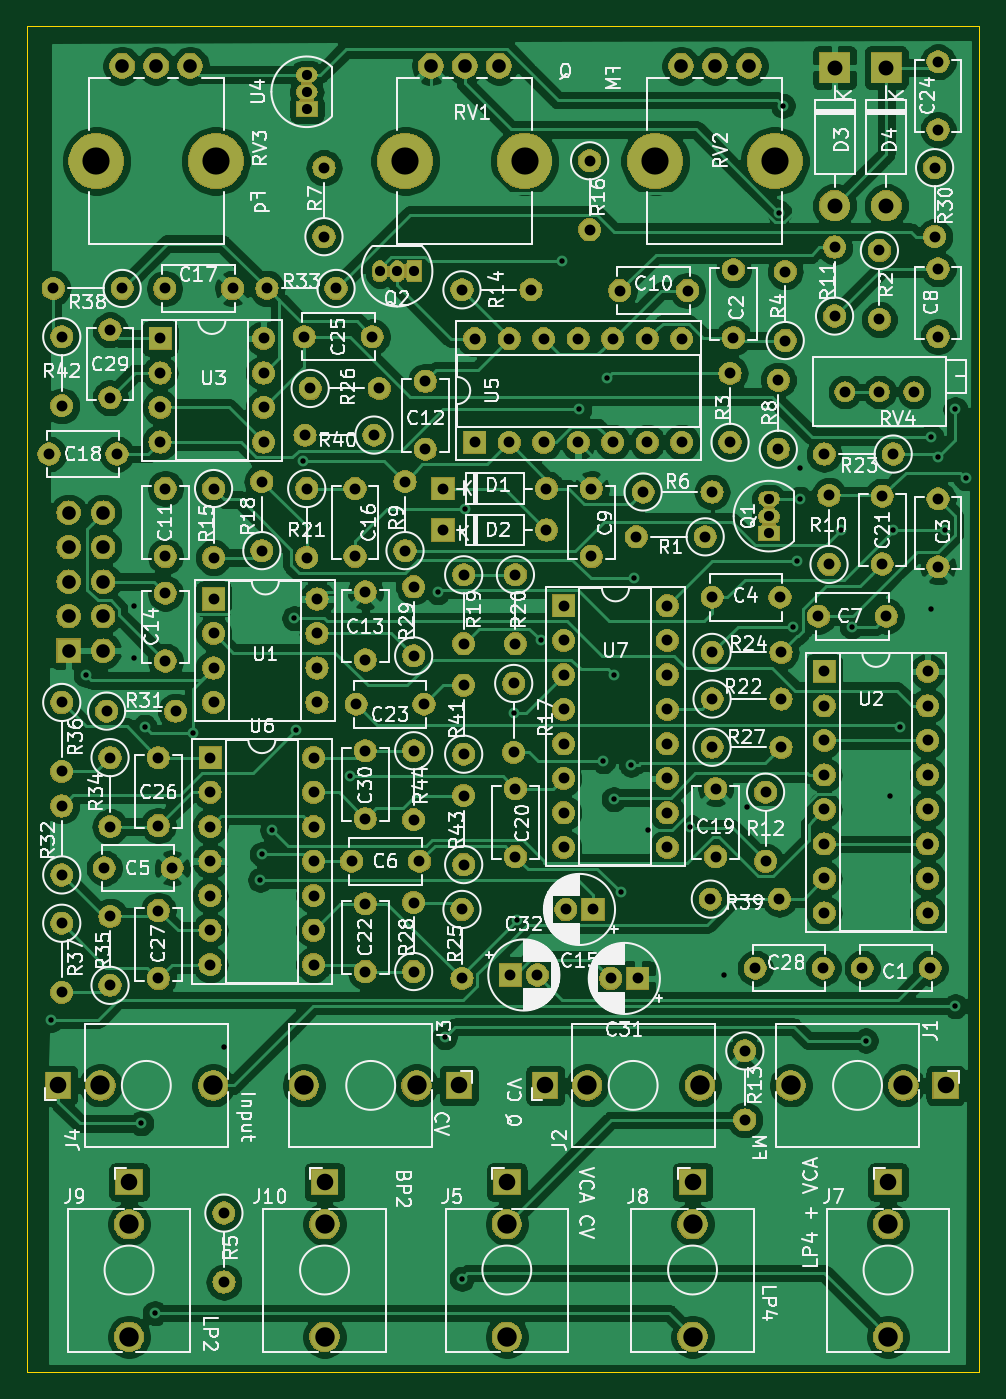
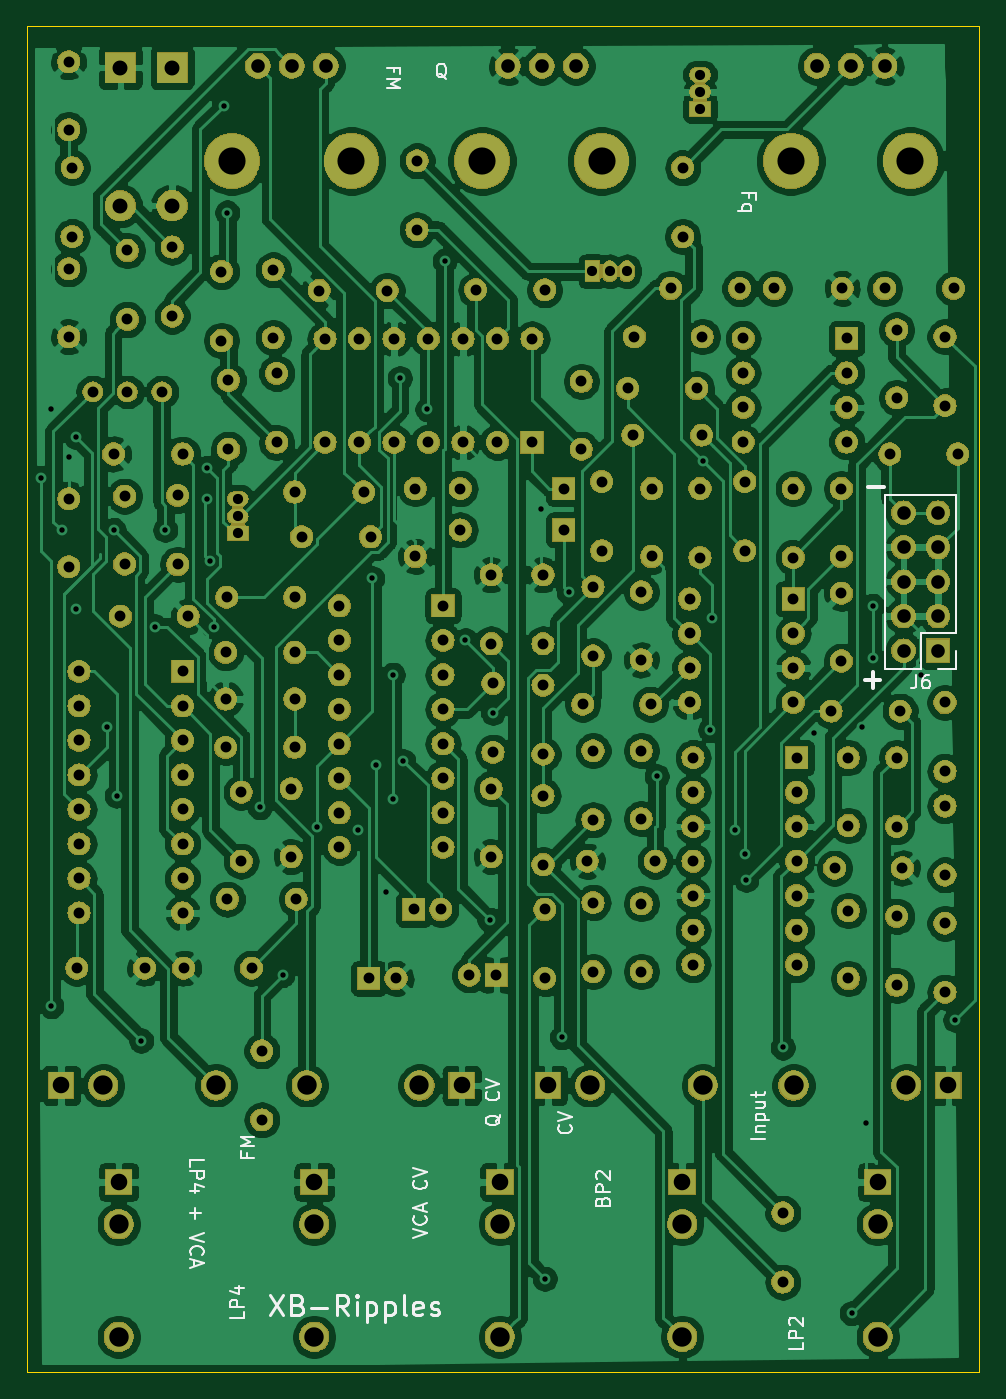
Circuit board: 11 layer files. Board 70.1 x 99.1 mm.
- bottom_copper: ripples-B_Cu.gbr (368277 bytes)
- bottom_mask: ripples-B_Mask.gbr (281533 bytes)
- paste: ripples-B_Paste.gbr (489 bytes)
- bottom_silk: ripples-B_SilkS.gbr (12965 bytes)
- outline: ripples-Edge_Cuts.gbr (680 bytes)
- top_copper: ripples-F_Cu.gbr (307078 bytes)
- top_mask: ripples-F_Mask.gbr (281533 bytes)
- paste: ripples-F_Paste.gbr (489 bytes)
- top_silk: ripples-F_SilkS.gbr (135943 bytes)
- drill: ripples-NPTH.drl (126 bytes)
- drill: ripples-PTH.drl (5019 bytes)

=== bottom_copper: ripples-B_Cu.gbr (368277 bytes, source omitted) ===
=== bottom_mask: ripples-B_Mask.gbr (281533 bytes, source omitted) ===
=== paste: ripples-B_Paste.gbr ===
G04 #@! TF.GenerationSoftware,KiCad,Pcbnew,(5.1.0)-1*
G04 #@! TF.CreationDate,2019-04-02T22:50:19-04:00*
G04 #@! TF.ProjectId,ripples,72697070-6c65-4732-9e6b-696361645f70,rev?*
G04 #@! TF.SameCoordinates,Original*
G04 #@! TF.FileFunction,Paste,Bot*
G04 #@! TF.FilePolarity,Positive*
%FSLAX46Y46*%
G04 Gerber Fmt 4.6, Leading zero omitted, Abs format (unit mm)*
G04 Created by KiCad (PCBNEW (5.1.0)-1) date 2019-04-02 22:50:19*
%MOMM*%
%LPD*%
G04 APERTURE LIST*
G04 APERTURE END LIST*
M02*

=== bottom_silk: ripples-B_SilkS.gbr (12965 bytes, source omitted) ===
=== outline: ripples-Edge_Cuts.gbr ===
G04 #@! TF.GenerationSoftware,KiCad,Pcbnew,(5.1.0)-1*
G04 #@! TF.CreationDate,2019-04-02T22:50:19-04:00*
G04 #@! TF.ProjectId,ripples,72697070-6c65-4732-9e6b-696361645f70,rev?*
G04 #@! TF.SameCoordinates,Original*
G04 #@! TF.FileFunction,Profile,NP*
%FSLAX46Y46*%
G04 Gerber Fmt 4.6, Leading zero omitted, Abs format (unit mm)*
G04 Created by KiCad (PCBNEW (5.1.0)-1) date 2019-04-02 22:50:19*
%MOMM*%
%LPD*%
G04 APERTURE LIST*
%ADD10C,0.050000*%
G04 APERTURE END LIST*
D10*
X117094000Y-45720000D02*
X117094000Y-144780000D01*
X117094000Y-144780000D02*
X46990000Y-144780000D01*
X46990000Y-45720000D02*
X46990000Y-144780000D01*
X46990000Y-45720000D02*
X117094000Y-45720000D01*
M02*

=== top_copper: ripples-F_Cu.gbr (307078 bytes, source omitted) ===
=== top_mask: ripples-F_Mask.gbr (281533 bytes, source omitted) ===
=== paste: ripples-F_Paste.gbr ===
G04 #@! TF.GenerationSoftware,KiCad,Pcbnew,(5.1.0)-1*
G04 #@! TF.CreationDate,2019-04-02T22:50:19-04:00*
G04 #@! TF.ProjectId,ripples,72697070-6c65-4732-9e6b-696361645f70,rev?*
G04 #@! TF.SameCoordinates,Original*
G04 #@! TF.FileFunction,Paste,Top*
G04 #@! TF.FilePolarity,Positive*
%FSLAX46Y46*%
G04 Gerber Fmt 4.6, Leading zero omitted, Abs format (unit mm)*
G04 Created by KiCad (PCBNEW (5.1.0)-1) date 2019-04-02 22:50:19*
%MOMM*%
%LPD*%
G04 APERTURE LIST*
G04 APERTURE END LIST*
M02*

=== top_silk: ripples-F_SilkS.gbr (135943 bytes, source omitted) ===
=== drill: ripples-NPTH.drl ===
M48
INCH,TZ
T1C0.0787
%
G90
G05
T1
X20502Y-21906
X23967Y-21906
X36702Y-21906
X40167Y-21906
X29452Y-21906
X32917Y-21906
T0
M30

=== drill: ripples-PTH.drl ===
M48
INCH,TZ
T1C0.0157
T2C0.0295
T3C0.0315
T4C0.0394
T5C0.0433
T6C0.0480
T7C0.0559
T8C0.0563
%
G90
G05
T1
X19200Y-46800
X20200Y-36800
X21600Y-34800
X21600Y-36300
X21800Y-49800
X21900Y-38300
X22200Y-55300
X23300Y-38500
X24200Y-47600
X25257Y-42743
X25300Y-42000
X25600Y-41300
X26243Y-35157
X26300Y-38400
X26500Y-30600
X27857Y-39743
X30400Y-34400
X30600Y-47300
X31100Y-54300
X31200Y-32000
X32600Y-37900
X32700Y-43900
X33400Y-35800
X34000Y-24800
X34500Y-29100
X35200Y-39300
X35300Y-28200
X35500Y-36800
X35500Y-40400
X35700Y-43100
X36000Y-39400
X36100Y-34000
X36500Y-41300
X37700Y-41200
X38700Y-45500
X39357Y-40643
X40300Y-23400
X40400Y-20300
X40700Y-35400
X40800Y-33500
X40900Y-30800
X40900Y-31700
X42100Y-32600
X42400Y-35400
X42800Y-47400
X43500Y-40300
X43600Y-32600
X43800Y-38300
X44700Y-29900
X44700Y-34900
X44900Y-30500
X45100Y-32600
X45400Y-29100
X45400Y-46400
X45700Y-31100
T2
X26600Y-19400
X26600Y-19900
X26600Y-20400
X40000Y-31700
X40000Y-32200
X40000Y-32700
X28720Y-25100
X29220Y-25100
X29720Y-25100
T3
X19500Y-37600
X19500Y-39600
X39300Y-47700
X39300Y-49700
X42700Y-45300
X44669Y-45300
X28000Y-31400
X28000Y-33369
X26600Y-31400
X26600Y-33400
X36350Y-31500
X38350Y-31500
X35670Y-25660
X37639Y-25660
X20900Y-26800
X20900Y-28769
X38350Y-38900
X40350Y-38900
X43200Y-24500
X43200Y-26500
X43280Y-31620
X43280Y-33589
X38300Y-43300
X40300Y-43300
X31100Y-43600
X31100Y-45600
X41900Y-24400
X41900Y-26400
X41431Y-35100
X43400Y-35100
X44900Y-19031
X44900Y-21000
X39900Y-40200
X39900Y-42200
X38450Y-40100
X38450Y-42069
X31470Y-27060
X31470Y-30060
X32470Y-27060
X32470Y-30060
X33470Y-27060
X33470Y-30060
X34470Y-27060
X34470Y-30060
X35470Y-27060
X35470Y-30060
X36470Y-27060
X36470Y-30060
X37470Y-27060
X37470Y-30060
X38970Y-25060
X38970Y-27029
X26531Y-27000
X28500Y-27000
X31150Y-37100
X31150Y-39100
X29700Y-39000
X29700Y-41000
X23900Y-34600
X23900Y-35600
X23900Y-36600
X23900Y-37600
X26900Y-34600
X26900Y-35600
X26900Y-36600
X26900Y-37600
X25450Y-25600
X27450Y-25600
X44800Y-22100
X44800Y-24100
X27100Y-22100
X27100Y-24100
X35413Y-45600
X36200Y-45600
X32650Y-33900
X32650Y-35900
X24200Y-52400
X24200Y-54400
X38350Y-34550
X40319Y-34550
X22500Y-34431
X22500Y-36400
X38350Y-36150
X40350Y-36150
X36150Y-32800
X38150Y-32800
X22500Y-31400
X22500Y-33369
X28300Y-39000
X28300Y-40969
X29700Y-34250
X29700Y-36250
X41740Y-31600
X41740Y-33600
X27900Y-42200
X29869Y-42200
X22481Y-25600
X24450Y-25600
X19500Y-27000
X19500Y-29000
X41600Y-30400
X43600Y-30400
X40270Y-28260
X40270Y-30260
X28300Y-34400
X28300Y-36369
X34050Y-34800
X34050Y-35800
X34050Y-36800
X34050Y-37800
X34050Y-38800
X34050Y-39800
X34050Y-40800
X34050Y-41800
X37050Y-34800
X37050Y-35800
X37050Y-36800
X37050Y-37800
X37050Y-38800
X37050Y-39800
X37050Y-40800
X37050Y-41800
X22350Y-27050
X22350Y-28050
X22350Y-29050
X22350Y-30050
X25350Y-27050
X25350Y-28050
X25350Y-29050
X25350Y-30050
X34800Y-21900
X34800Y-23900
X34850Y-31400
X34850Y-33369
X28300Y-43431
X28300Y-45400
X41600Y-36700
X41600Y-37700
X41600Y-38700
X41600Y-39700
X41600Y-40700
X41600Y-41700
X41600Y-42700
X41600Y-43700
X44600Y-36700
X44600Y-37700
X44600Y-38700
X44600Y-39700
X44600Y-40700
X44600Y-41700
X44600Y-42700
X44600Y-43700
X30550Y-32600
X33550Y-32600
X22300Y-39200
X22300Y-41169
X26550Y-29850
X28550Y-29850
X20800Y-37850
X22800Y-37850
X31150Y-40300
X31150Y-42300
X19500Y-40600
X19500Y-42600
X32600Y-37050
X32600Y-39050
X20900Y-39200
X20900Y-41200
X25300Y-31200
X25300Y-33200
X31150Y-33900
X31150Y-35900
X31100Y-25640
X33100Y-25640
X44900Y-25031
X44900Y-27000
X32650Y-40100
X32650Y-42069
X26700Y-28500
X28700Y-28500
X29450Y-31200
X29450Y-33200
X30040Y-28291
X30040Y-30260
X19131Y-30400
X21100Y-30400
X19500Y-44000
X19500Y-46000
X38350Y-37500
X40350Y-37500
X38870Y-28060
X38870Y-30060
X20731Y-42400
X22700Y-42400
X28031Y-37650
X30000Y-37650
X40470Y-25110
X40470Y-27110
X44900Y-31700
X44900Y-33669
X22300Y-43631
X22300Y-45600
X34113Y-43600
X34900Y-43600
X19250Y-25600
X21250Y-25600
X32500Y-45500
X33287Y-45500
X39600Y-45300
X41569Y-45300
X23800Y-39200
X23800Y-40200
X23800Y-41200
X23800Y-42200
X23800Y-43200
X23800Y-44200
X23800Y-45200
X26800Y-39200
X26800Y-40200
X26800Y-41200
X26800Y-42200
X26800Y-43200
X26800Y-44200
X26800Y-45200
X42200Y-28600
X43200Y-28600
X44200Y-28600
X29700Y-43400
X29700Y-45400
X30550Y-31400
X33550Y-31400
X20900Y-43800
X20900Y-45800
X23900Y-31400
X23900Y-33400
T4
X30200Y-19150
X31184Y-19150
X32169Y-19150
X19700Y-32100
X19700Y-33100
X19700Y-34100
X19700Y-35100
X19700Y-36100
X20700Y-32100
X20700Y-33100
X20700Y-34100
X20700Y-35100
X20700Y-36100
X21250Y-19150
X22234Y-19150
X23219Y-19150
X37450Y-19150
X38434Y-19150
X39419Y-19150
T5
X41900Y-19200
X41900Y-23200
X43400Y-19200
X43400Y-23200
T6
X19400Y-48700
X37783Y-51500
X43450Y-51500
X27117Y-51500
X31007Y-48700
X32400Y-51500
X33511Y-48700
X21450Y-51500
X45117Y-48700
T7
X34731Y-48700
X21450Y-52720
X43897Y-48700
X20620Y-48700
X37783Y-52720
X43450Y-52720
X27117Y-52720
X29786Y-48700
X32400Y-52720
T8
X37999Y-48700
X21450Y-55988
X40629Y-48700
X23888Y-48700
X37783Y-55988
X43450Y-55988
X27117Y-55988
X26518Y-48700
X32400Y-55988
T0
M30

